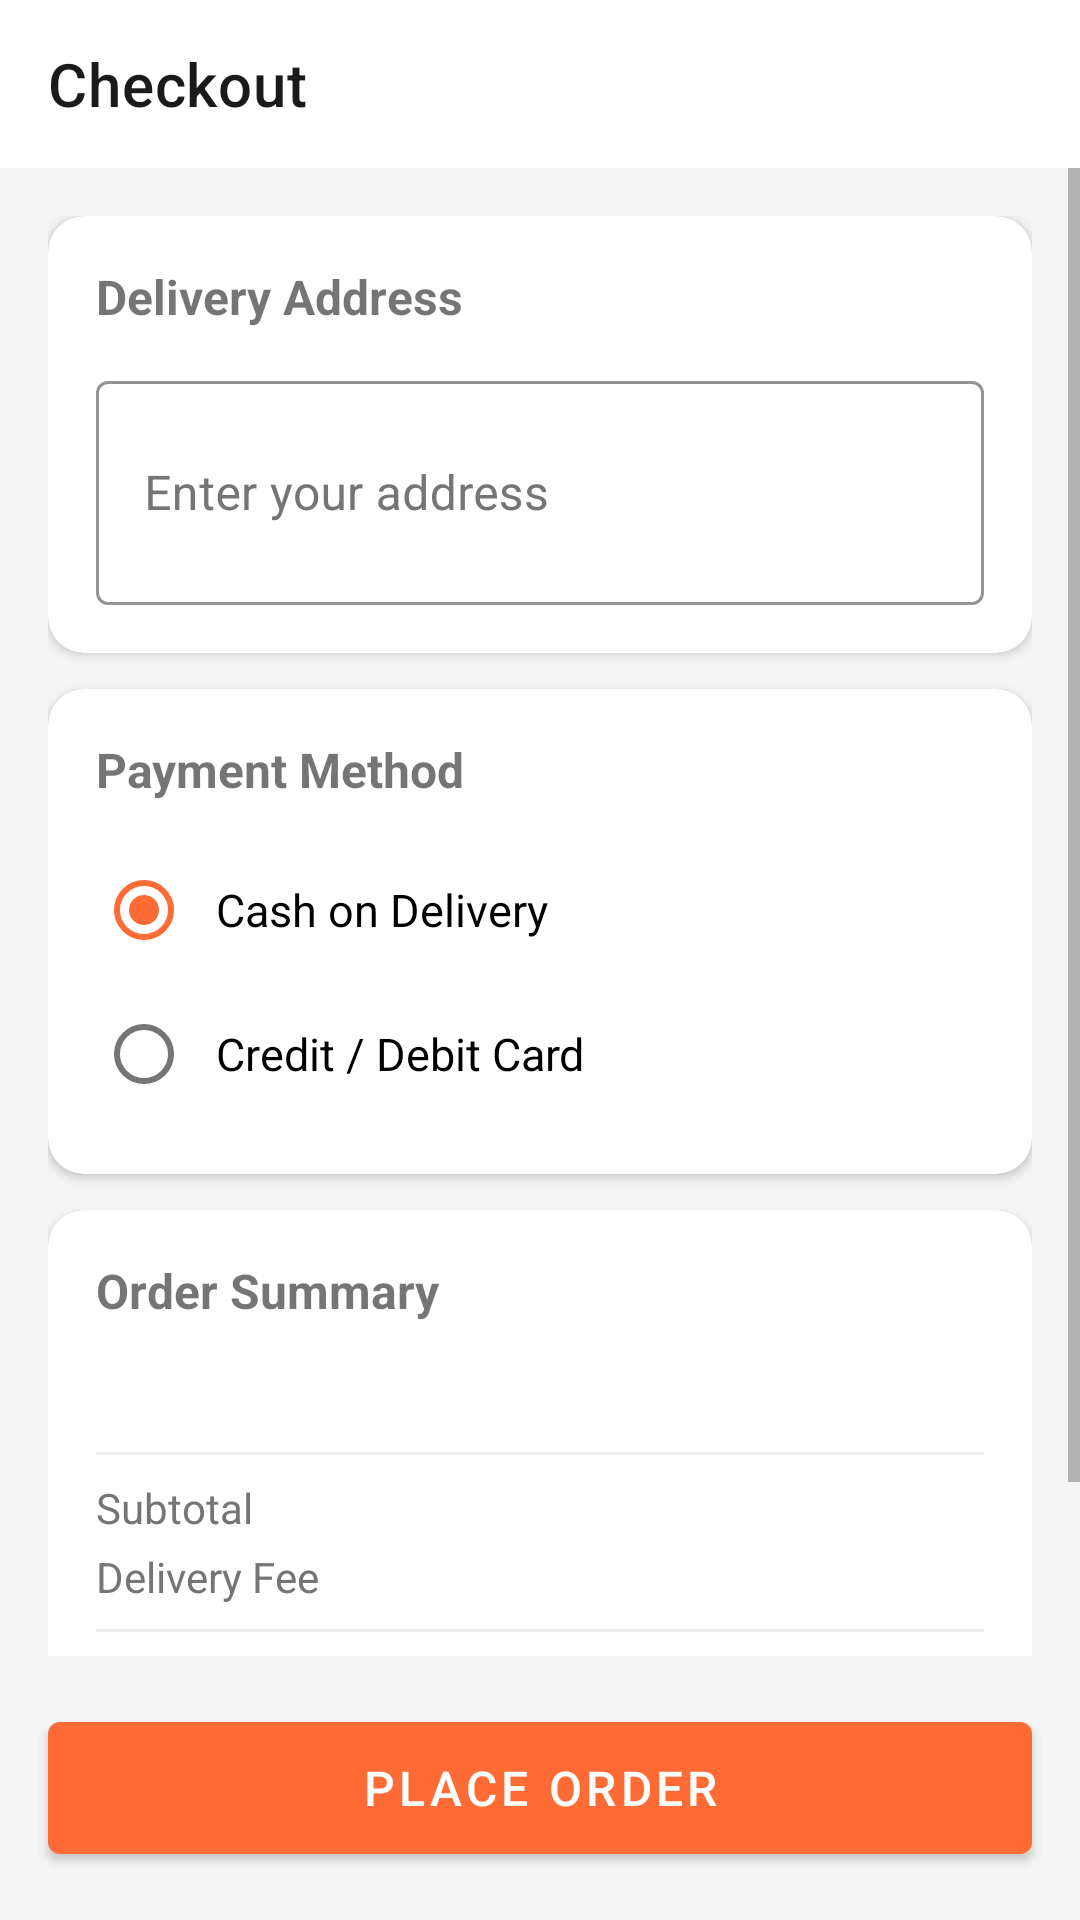

The Android layout XML behind this screen, and the referenced resources:
<!-- AndroidManifest.xml: application theme Theme.FoodNest -->
<!-- res/layout/fragment_checkout.xml -->
<?xml version="1.0" encoding="utf-8"?>
<LinearLayout
    xmlns:android="http://schemas.android.com/apk/res/android"
    xmlns:app="http://schemas.android.com/apk/res-auto"
    android:layout_width="match_parent"
    android:layout_height="match_parent"
    android:orientation="vertical"
    android:background="@color/background">

    <androidx.appcompat.widget.Toolbar
        android:id="@+id/toolbar"
        android:layout_width="match_parent"
        android:layout_height="?attr/actionBarSize"
        android:background="@color/white"
        app:title="Checkout"
        app:navigationIcon="@drawable/ic_back"/>

    <ScrollView
        android:layout_width="match_parent"
        android:layout_height="0dp"
        android:layout_weight="1">

        <LinearLayout
            android:layout_width="match_parent"
            android:layout_height="wrap_content"
            android:orientation="vertical"
            android:padding="16dp">

            <androidx.cardview.widget.CardView
                android:layout_width="match_parent"
                android:layout_height="wrap_content"
                android:layout_marginBottom="12dp"
                app:cardCornerRadius="12dp">
                <LinearLayout
                    android:layout_width="match_parent"
                    android:layout_height="wrap_content"
                    android:orientation="vertical"
                    android:padding="16dp">

                    <TextView
                        android:layout_width="wrap_content"
                        android:layout_height="wrap_content"
                        android:text="Delivery Address"
                        android:textSize="16sp"
                        android:textStyle="bold"
                        android:layout_marginBottom="12dp"/>

                    <com.google.android.material.textfield.TextInputLayout
                        android:layout_width="match_parent"
                        android:layout_height="wrap_content"
                        android:hint="Enter your address"
                        style="@style/Widget.MaterialComponents.TextInputLayout.OutlinedBox"
                        app:boxStrokeColor="@color/gray"
                        app:boxStrokeWidth="1dp"
                        app:hintTextColor="@color/orange_primary"
                        android:textColorHint="@color/text_secondary">
                        <com.google.android.material.textfield.TextInputEditText
                            android:id="@+id/etAddress"
                            android:layout_width="match_parent"
                            android:layout_height="wrap_content"
                            android:inputType="textMultiLine"
                            android:lines="2"
                            android:textColor="@color/text_primary"
                            android:textColorHint="@color/text_secondary"
                            android:background="@null"/>
                    </com.google.android.material.textfield.TextInputLayout>

                </LinearLayout>
            </androidx.cardview.widget.CardView>

            <androidx.cardview.widget.CardView
                android:layout_width="match_parent"
                android:layout_height="wrap_content"
                android:layout_marginBottom="12dp"
                app:cardCornerRadius="12dp">
                <LinearLayout
                    android:layout_width="match_parent"
                    android:layout_height="wrap_content"
                    android:orientation="vertical"
                    android:padding="16dp">

                    <TextView
                        android:layout_width="wrap_content"
                        android:layout_height="wrap_content"
                        android:text="Payment Method"
                        android:textSize="16sp"
                        android:textStyle="bold"
                        android:layout_marginBottom="12dp"/>

                    <RadioGroup
                        android:id="@+id/rgPayment"
                        android:layout_width="match_parent"
                        android:layout_height="wrap_content">

                        <RadioButton
                            android:id="@+id/rbCash"
                            android:layout_width="wrap_content"
                            android:layout_height="wrap_content"
                            android:text="Cash on Delivery"
                            android:textSize="15sp"
                            android:checked="true"
                            android:padding="8dp"/>

                        <RadioButton
                            android:id="@+id/rbCard"
                            android:layout_width="wrap_content"
                            android:layout_height="wrap_content"
                            android:text="Credit / Debit Card"
                            android:textSize="15sp"
                            android:padding="8dp"/>

                    </RadioGroup>
                </LinearLayout>
            </androidx.cardview.widget.CardView>

            <androidx.cardview.widget.CardView
                android:layout_width="match_parent"
                android:layout_height="wrap_content"
                android:layout_marginBottom="12dp"
                app:cardCornerRadius="12dp">
                <LinearLayout
                    android:layout_width="match_parent"
                    android:layout_height="wrap_content"
                    android:orientation="vertical"
                    android:padding="16dp">

                    <TextView
                        android:layout_width="wrap_content"
                        android:layout_height="wrap_content"
                        android:text="Order Summary"
                        android:textSize="16sp"
                        android:textStyle="bold"
                        android:layout_marginBottom="12dp"/>

                    <TextView
                        android:id="@+id/tvOrderSummary"
                        android:layout_width="wrap_content"
                        android:layout_height="wrap_content"
                        android:textSize="14sp"
                        android:textColor="@color/text_secondary"
                        android:layout_marginBottom="12dp"/>

                    <View
                        android:layout_width="match_parent"
                        android:layout_height="1dp"
                        android:background="@color/divider"
                        android:layout_marginBottom="8dp"/>

                    <LinearLayout
                        android:layout_width="match_parent"
                        android:layout_height="wrap_content"
                        android:orientation="horizontal"
                        android:layout_marginBottom="4dp">
                        <TextView
                            android:layout_width="0dp"
                            android:layout_weight="1"
                            android:layout_height="wrap_content"
                            android:text="Subtotal"
                            android:textColor="@color/text_secondary"/>
                        <TextView
                            android:id="@+id/tvOrderSubtotal"
                            android:layout_width="wrap_content"
                            android:layout_height="wrap_content"/>
                    </LinearLayout>

                    <LinearLayout
                        android:layout_width="match_parent"
                        android:layout_height="wrap_content"
                        android:orientation="horizontal"
                        android:layout_marginBottom="8dp">
                        <TextView
                            android:layout_width="0dp"
                            android:layout_weight="1"
                            android:layout_height="wrap_content"
                            android:text="Delivery Fee"
                            android:textColor="@color/text_secondary"/>
                        <TextView
                            android:id="@+id/tvDeliveryFee"
                            android:layout_width="wrap_content"
                            android:layout_height="wrap_content"/>
                    </LinearLayout>

                    <View
                        android:layout_width="match_parent"
                        android:layout_height="1dp"
                        android:background="@color/divider"
                        android:layout_marginBottom="8dp"/>

                    <LinearLayout
                        android:layout_width="match_parent"
                        android:layout_height="wrap_content"
                        android:orientation="horizontal">
                        <TextView
                            android:layout_width="0dp"
                            android:layout_weight="1"
                            android:layout_height="wrap_content"
                            android:text="Total"
                            android:textStyle="bold"
                            android:textSize="16sp"/>
                        <TextView
                            android:id="@+id/tvOrderTotal"
                            android:layout_width="wrap_content"
                            android:layout_height="wrap_content"
                            android:textStyle="bold"
                            android:textSize="16sp"
                            android:textColor="@color/orange_primary"/>
                    </LinearLayout>

                </LinearLayout>
            </androidx.cardview.widget.CardView>

        </LinearLayout>
    </ScrollView>

    <com.google.android.material.button.MaterialButton
        android:id="@+id/btnPlaceOrder"
        android:layout_width="match_parent"
        android:layout_height="56dp"
        android:layout_margin="16dp"
        android:text="Place Order"
        android:textSize="16sp"
        app:backgroundTint="@color/orange_primary"/>

</LinearLayout>
<!-- resources referenced by this layout -->
<resources>
  <color name="background">#F5F5F5</color>
  <color name="divider">#EEEEEE</color>
  <color name="gray">#9E9E9E</color>
  <color name="orange_primary">#FF6B35</color>
  <color name="text_primary">#1A1A1A</color>
  <color name="text_secondary">#757575</color>
  <color name="white">#FFFFFF</color>
  <style name="Theme.FoodNest" parent="Theme.MaterialComponents.Light.NoActionBar">
          <item name="colorPrimary">@color/orange_primary</item>
          <item name="colorPrimaryVariant">@color/orange_dark</item>
          <item name="colorOnPrimary">@color/white</item>
          <item name="colorSecondary">@color/orange_primary</item>
          <item name="colorOnSecondary">@color/white</item>
          <item name="android:windowBackground">@color/background</item>
          <item name="colorSurface">@color/white</item>
          <item name="colorOnSurface">@color/text_primary</item>
          <item name="colorError">@color/red</item>
          
          <item name="android:textColorPrimary">@color/text_primary</item>
          <item name="android:textColorSecondary">@color/text_secondary</item>
          <item name="android:textColorHint">@color/text_secondary</item>
          
          <item name="android:windowLightStatusBar">true</item>
          <item name="android:statusBarColor">@color/white</item>
      </style>
  <color name="orange_dark">#E55A20</color>
  <color name="red">#F44336</color>
</resources>
